Dataset: Pretraite (GitHub, Angejules123/MULTIMODAL). Classes: mild demented, moderate demented, non demented, very mild demented.

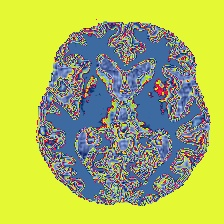
Label: non demented

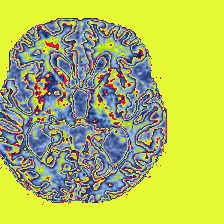
Label: mild demented

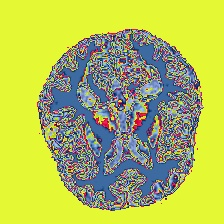
Label: moderate demented

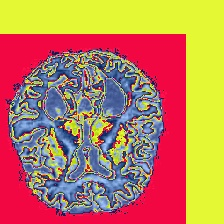
Label: very mild demented

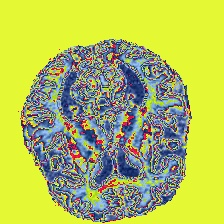
Label: mild demented

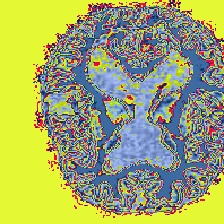
Label: very mild demented
